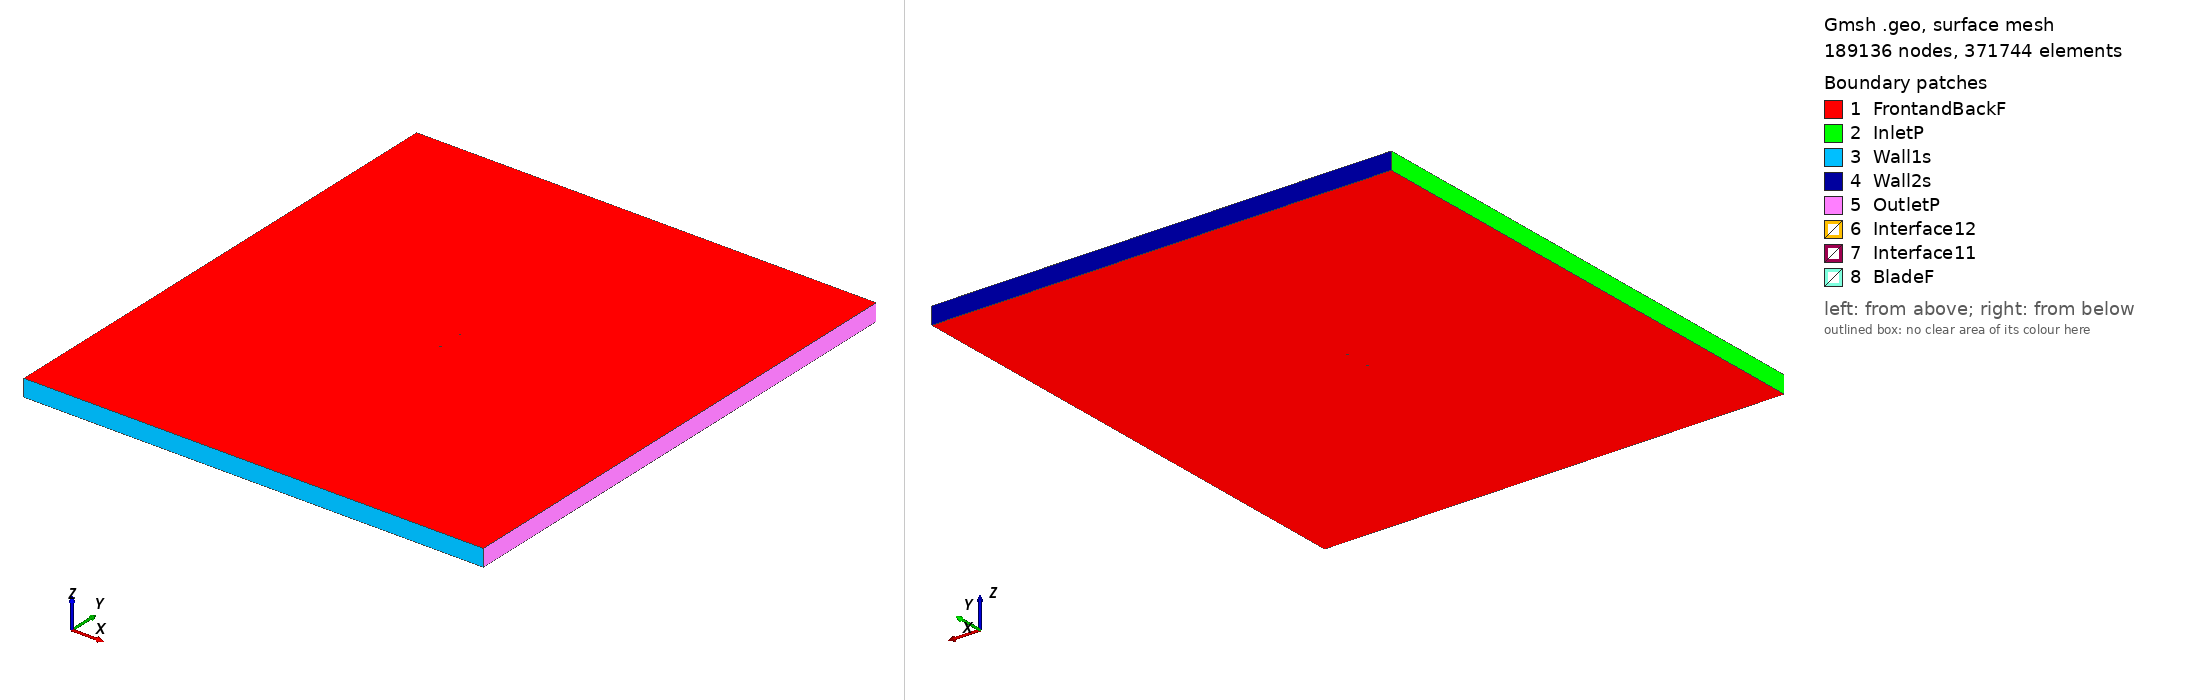

Gmsh geometry script, surface-meshed: 189136 nodes, 371744 surface elements. Boundary patches (legend numbers): 1 FrontandBackF, 2 InletP, 3 Wall1s, 4 Wall2s, 5 OutletP, 6 Interface12, 7 Interface11, 8 BladeF. Left view from above one corner, right view from below the opposite corner. Legend entries are the model's physical surfaces. The drawing asked Gmsh for element sizes between 1% and 20% of the model's largest extent; the script's own settings can give other sizes.

=== c141f_tsr_3.3907_aoa_-4.4991.geo (drawn) ===
SetFactory("OpenCASCADE");

Point(1) = {0.074685, 0.745462, 0, 1.0};
Point(2) = {0.072149, 0.745879, 0, 1.0};
Point(3) = {0.068881, 0.746410, 0, 1.0};
Point(4) = {0.064951, 0.747038, 0, 1.0};
Point(5) = {0.060401, 0.747726, 0, 1.0};
Point(6) = {0.055286, 0.748316, 0, 1.0};
Point(7) = {0.049657, 0.748791, 0, 1.0};
Point(8) = {0.043560, 0.749231, 0, 1.0};
Point(9) = {0.037058, 0.749592, 0, 1.0};
Point(10) = {0.030215, 0.749850, 0, 1.0};
Point(11) = {0.023098, 0.749990, 0, 1.0};
Point(12) = {0.015776, 0.750000, 0, 1.0};
Point(13) = {0.008320, 0.749870, 0, 1.0};
Point(14) = {0.000803, 0.749597, 0, 1.0};
Point(15) = {-0.006702, 0.749179, 0, 1.0};
Point(16) = {-0.014124, 0.748623, 0, 1.0};
Point(17) = {-0.021391, 0.747938, 0, 1.0};
Point(18) = {-0.028436, 0.747159, 0, 1.0};
Point(19) = {-0.035192, 0.746313, 0, 1.0};
Point(20) = {-0.041595, 0.745420, 0, 1.0};
Point(21) = {-0.047585, 0.744494, 0, 1.0};
Point(22) = {-0.053102, 0.743545, 0, 1.0};
Point(23) = {-0.058087, 0.742479, 0, 1.0};
Point(24) = {-0.062488, 0.741276, 0, 1.0};
Point(25) = {-0.066272, 0.740046, 0, 1.0};
Point(26) = {-0.069398, 0.738769, 0, 1.0};
Point(27) = {-0.071827, 0.737320, 0, 1.0};
Point(28) = {-0.073548, 0.735883, 0, 1.0};
Point(29) = {-0.074543, 0.734461, 0, 1.0};
Point(30) = {-0.074769, 0.732625, 0, 1.0};
Point(31) = {-0.074279, 0.731104, 0, 1.0};
Point(32) = {-0.073086, 0.730023, 0, 1.0};
Point(33) = {-0.071206, 0.729428, 0, 1.0};
Point(34) = {-0.068652, 0.729284, 0, 1.0};
Point(35) = {-0.065432, 0.729381, 0, 1.0};
Point(36) = {-0.061575, 0.729675, 0, 1.0};
Point(37) = {-0.057109, 0.730046, 0, 1.0};
Point(38) = {-0.052071, 0.730443, 0, 1.0};
Point(39) = {-0.046508, 0.730804, 0, 1.0};
Point(40) = {-0.040479, 0.731234, 0, 1.0};
Point(41) = {-0.034042, 0.731693, 0, 1.0};
Point(42) = {-0.027259, 0.732198, 0, 1.0};
Point(43) = {-0.020196, 0.732744, 0, 1.0};
Point(44) = {-0.012921, 0.733341, 0, 1.0};
Point(45) = {-0.005508, 0.734011, 0, 1.0};
Point(46) = {0.001971, 0.734755, 0, 1.0};
Point(47) = {0.009446, 0.735560, 0, 1.0};
Point(48) = {0.016844, 0.736420, 0, 1.0};
Point(49) = {0.024095, 0.737313, 0, 1.0};
Point(50) = {0.031133, 0.738186, 0, 1.0};
Point(51) = {0.037889, 0.739036, 0, 1.0};
Point(52) = {0.044298, 0.739852, 0, 1.0};
Point(53) = {0.050299, 0.740633, 0, 1.0};
Point(54) = {0.055833, 0.741368, 0, 1.0};
Point(55) = {0.060848, 0.742044, 0, 1.0};
Point(56) = {0.065297, 0.742646, 0, 1.0};
Point(57) = {0.069136, 0.743168, 0, 1.0};
Point(58) = {0.072328, 0.743605, 0, 1.0};
Point(59) = {0.074804, 0.743941, 0, 1.0};
Point(60) = {-0.074685, -0.745462, 0, 1.0};
Point(61) = {-0.072149, -0.745879, 0, 1.0};
Point(62) = {-0.068881, -0.746410, 0, 1.0};
Point(63) = {-0.064951, -0.747038, 0, 1.0};
Point(64) = {-0.060401, -0.747726, 0, 1.0};
Point(65) = {-0.055286, -0.748316, 0, 1.0};
Point(66) = {-0.049657, -0.748791, 0, 1.0};
Point(67) = {-0.043560, -0.749231, 0, 1.0};
Point(68) = {-0.037058, -0.749592, 0, 1.0};
Point(69) = {-0.030215, -0.749850, 0, 1.0};
Point(70) = {-0.023098, -0.749990, 0, 1.0};
Point(71) = {-0.015776, -0.750000, 0, 1.0};
Point(72) = {-0.008320, -0.749870, 0, 1.0};
Point(73) = {-0.000803, -0.749597, 0, 1.0};
Point(74) = {0.006702, -0.749179, 0, 1.0};
Point(75) = {0.014124, -0.748623, 0, 1.0};
Point(76) = {0.021391, -0.747938, 0, 1.0};
Point(77) = {0.028436, -0.747159, 0, 1.0};
Point(78) = {0.035192, -0.746313, 0, 1.0};
Point(79) = {0.041595, -0.745420, 0, 1.0};
Point(80) = {0.047585, -0.744494, 0, 1.0};
Point(81) = {0.053102, -0.743545, 0, 1.0};
Point(82) = {0.058087, -0.742479, 0, 1.0};
Point(83) = {0.062488, -0.741276, 0, 1.0};
Point(84) = {0.066272, -0.740046, 0, 1.0};
Point(85) = {0.069398, -0.738769, 0, 1.0};
Point(86) = {0.071827, -0.737320, 0, 1.0};
Point(87) = {0.073548, -0.735883, 0, 1.0};
Point(88) = {0.074543, -0.734461, 0, 1.0};
Point(89) = {0.074769, -0.732625, 0, 1.0};
Point(90) = {0.074279, -0.731104, 0, 1.0};
Point(91) = {0.073086, -0.730023, 0, 1.0};
Point(92) = {0.071206, -0.729428, 0, 1.0};
Point(93) = {0.068652, -0.729284, 0, 1.0};
Point(94) = {0.065432, -0.729381, 0, 1.0};
Point(95) = {0.061575, -0.729675, 0, 1.0};
Point(96) = {0.057109, -0.730046, 0, 1.0};
Point(97) = {0.052071, -0.730443, 0, 1.0};
Point(98) = {0.046508, -0.730804, 0, 1.0};
Point(99) = {0.040479, -0.731234, 0, 1.0};
Point(100) = {0.034042, -0.731693, 0, 1.0};
Point(101) = {0.027259, -0.732198, 0, 1.0};
Point(102) = {0.020196, -0.732744, 0, 1.0};
Point(103) = {0.012921, -0.733341, 0, 1.0};
Point(104) = {0.005508, -0.734011, 0, 1.0};
Point(105) = {-0.001971, -0.734755, 0, 1.0};
Point(106) = {-0.009446, -0.735560, 0, 1.0};
Point(107) = {-0.016844, -0.736420, 0, 1.0};
Point(108) = {-0.024095, -0.737313, 0, 1.0};
Point(109) = {-0.031133, -0.738186, 0, 1.0};
Point(110) = {-0.037889, -0.739036, 0, 1.0};
Point(111) = {-0.044298, -0.739852, 0, 1.0};
Point(112) = {-0.050299, -0.740633, 0, 1.0};
Point(113) = {-0.055833, -0.741368, 0, 1.0};
Point(114) = {-0.060848, -0.742044, 0, 1.0};
Point(115) = {-0.065297, -0.742646, 0, 1.0};
Point(116) = {-0.069136, -0.743168, 0, 1.0};
Point(117) = {-0.072328, -0.743605, 0, 1.0};
Point(118) = {-0.074804, -0.743941, 0, 1.0};

// Lines: first blade (splines 1-4)
Spline(1) = {1:19};
Spline(2) = {19:41};
Spline(3) = {41:59};
Spline(4) = {59,1};

// Lines: second blade (splines 5-8)
Spline(5) = {60:78};
Spline(6) = {78:100};
Spline(7) = {100:118};
Spline(8) = {118,60};

// Outer domain (points 20001-4 and lines)
Point(119) = {-13.50000000, -15.00000000, 0, 1.0};
Point(120) = {-13.50000000, 15.00000000, 0, 1.0};
Point(121) = {13.50000000, 15.00000000, 0, 1.0};
Point(122) = {13.50000000, -15.00000000, 0, 1.0};
Line(11) = {119, 120};
Line(12) = {120, 121};
Line(13) = {121, 122};
Line(14) = {119, 122};

// Interface (between moving and stationary domain) (circles)
Circle(9) = {0, 0, 0, 0.80000000, 0, 2*Pi};
Circle(10) = {0, 0, 0, 0.80000000, 0, 2*Pi};

// Loops collect Lines/Splines/etc (blade1, blade2, domain, first circle)
Line Loop(1) = {1:4};
Line Loop(2) = {5:8};
Line Loop(3) = {11,12,13,-14};
Line Loop(4) = {9};

// BooleanDifference cuts out the circle/interface from the domain
Plane Surface(1) = {3};
Plane Surface(2) = {4};
BooleanDifference{ Surface{1}; Delete;}{ Surface{2}; Delete;}

// This one cuts out the blades from the inner circle/interface
Line Loop(6) = {10};
Plane Surface(5) = {6};
Plane Surface(6) = {1};
Plane Surface(7) = {2};
BooleanDifference{ Surface{5}; Delete;}{ Surface{6,7}; Delete;}

// extrude to 3rd dimension
Extrude {0, 0, 1} {Surface{1}; Surface{5}; Layers{1}; Recombine;}

// Physical Surfaces are the named boundaries (patches)
Physical Surface("Interface11") = {12};
Physical Surface("Interface12") = {10};

// sides of domain
Physical Surface("InletP") = {6};
Physical Surface("OutletP") = {9};

// top and bottom of domain
Physical Surface("Wall1s") = {7};
Physical Surface("Wall2s") = {8};

// Check FrontandBackF by ensuring there is nothing in the 3rd dimension
Physical Surface("FrontandBackF") = {1,11,5,21};
Physical Surface("BladeF") = {13:20};
Physical Volume("Turbine") = {2};
Physical Volume("Farfield") = {1};

// settings for airfoil boundary layer
Field[1] = BoundaryLayer;
Field[1].EdgesList = {1:8};
Field[1].hwall_n = 1e-3;
Field[1].thickness = 1.5e-2;
Field[1].ratio = 1.05;
Field[1].Quads = 1;
BoundaryLayer Field = 1;

// control points for mesh (blade and interface)
// floor((arc length / 1.5mm)/ 6) -> Transfinite Line
Transfinite Line {1,2,3,5,6,7} = 34 Using Progression 1;
Transfinite Line {4,8} = 2 Using Progression 1;
Transfinite Line {9, 15} = 800 Using Progression 1;

// For more information on gmsh syntax, visit http://gmsh.info/doc/texinfo/gmsh.html
